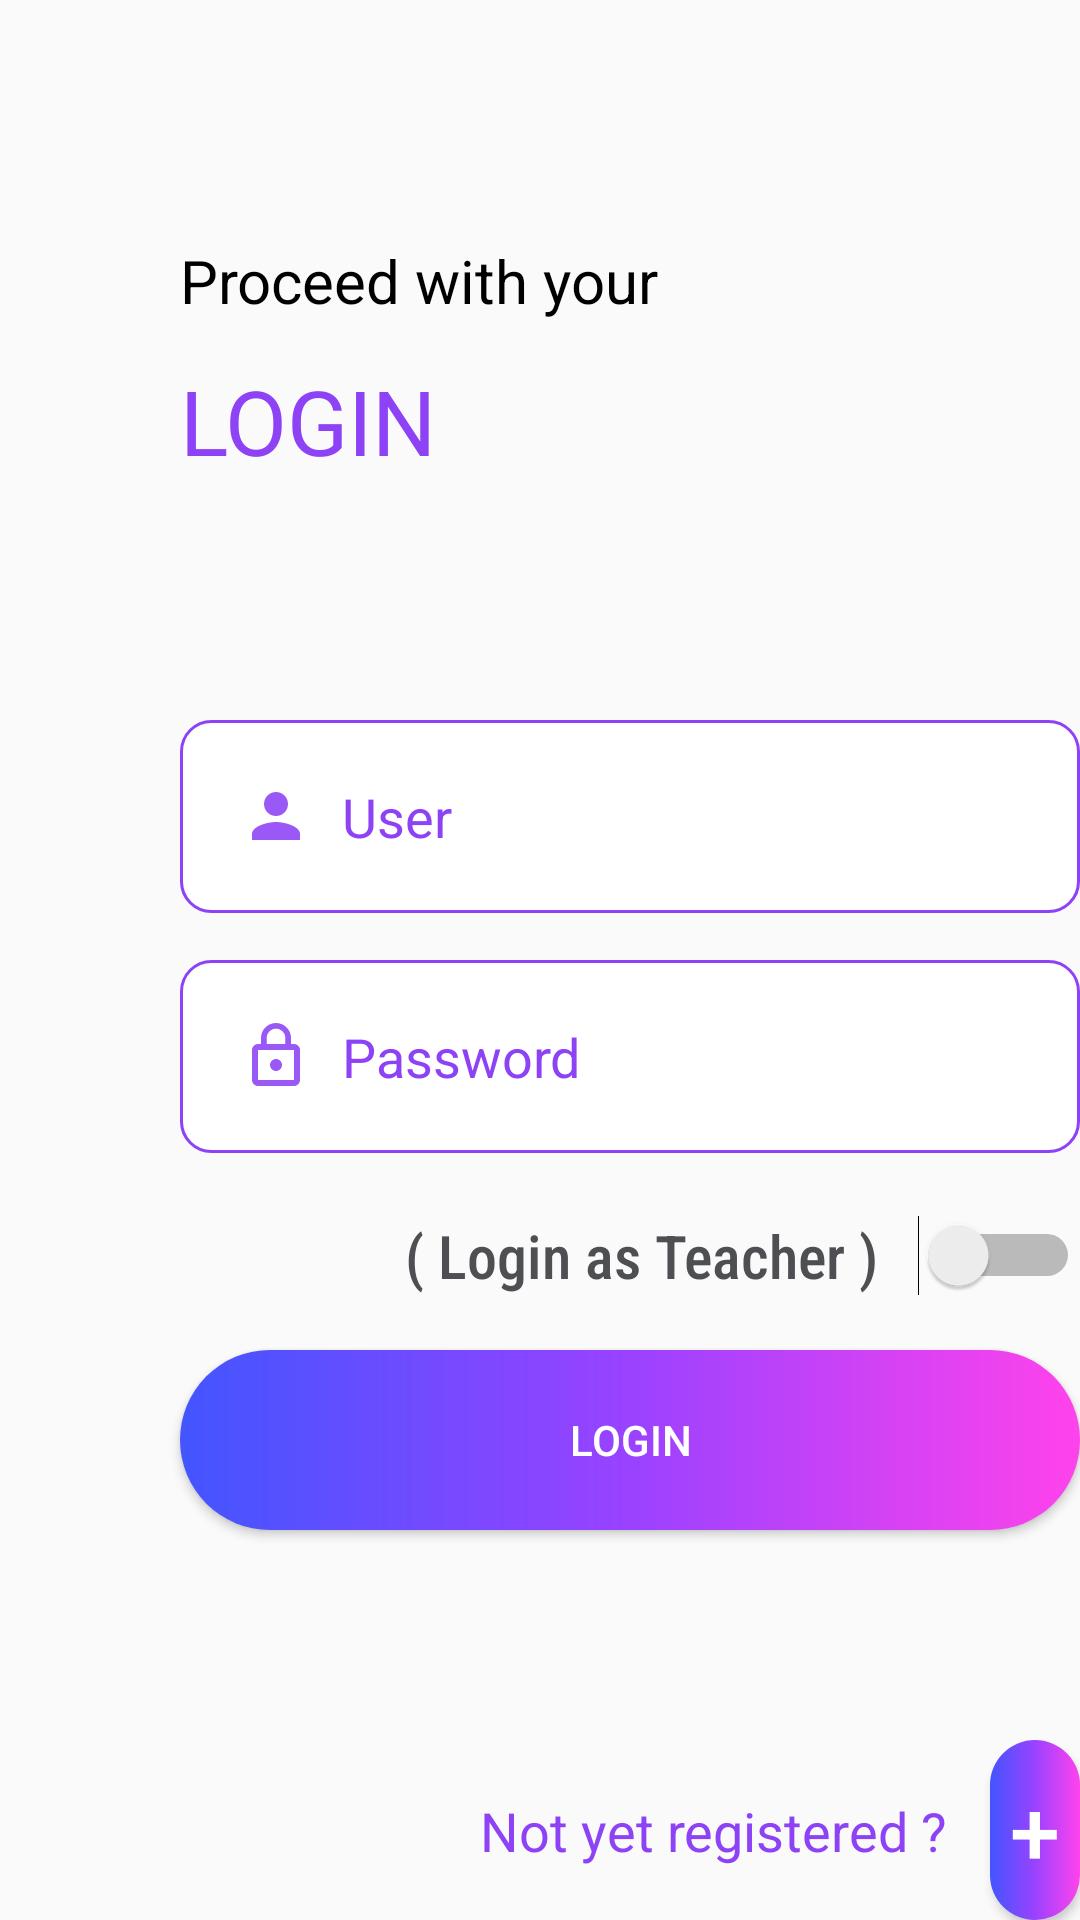

Write the Android layout XML for this screen, with the resource values it uses.
<!-- AndroidManifest.xml: application theme AppTheme -->
<!-- res/layout/login_activity.xml -->
<?xml version="1.0" encoding="utf-8"?>
<RelativeLayout xmlns:android="http://schemas.android.com/apk/res/android"
    xmlns:app="http://schemas.android.com/apk/res-auto"
    xmlns:tools="http://schemas.android.com/tools"
    android:layout_width="match_parent"
    android:layout_height="match_parent"
    tools:context=".Activities.Login">

    <TextView
        android:id="@+id/textView"
        android:layout_width="wrap_content"
        android:layout_height="49dp"
        android:layout_marginLeft="60dp"
        android:layout_marginTop="80dp"
        android:text="Proceed with your"
        android:textColor="#000"
        android:textSize="20dp" />

    <TextView
        android:id="@+id/textVie"
        android:layout_width="wrap_content"
        android:layout_height="49dp"
        android:layout_marginLeft="60dp"
        android:layout_marginTop="120dp"
        android:text="LOGIN"
        android:textColor="#8d42f5"
        android:textSize="30dp" />

    <EditText
        android:id="@+id/Username_login"
        android:layout_width="300dp"
        android:layout_height="wrap_content"
        android:layout_marginLeft="60dp"
        android:layout_marginTop="240dp"
        android:background="@drawable/edit"
        android:drawableLeft="@drawable/ic_person"
        android:drawablePadding="10dp"
        android:hint="User"
        android:inputType="textEmailAddress"
        android:padding="20dp"
        android:textColorHint="#8d42f5"
        tools:ignore="HardcodedText" />

    <EditText
        android:id="@+id/password_login"
        android:layout_width="300dp"
        android:layout_height="wrap_content"
        android:layout_marginLeft="60dp"
        android:layout_marginTop="320dp"
        android:background="@drawable/edit"
        android:drawableLeft="@drawable/ic_lock_outline_black_24dp"
        android:drawablePadding="10dp"
        android:hint="Password"
        android:inputType="textPassword"
        android:padding="20dp"
        android:textColorHint="#8d42f5"
        tools:ignore="HardcodedText" />

    <Switch
        android:id="@+id/Login_switch"
        android:layout_width="60dp"
        android:layout_height="20dp"
        android:layout_marginLeft="300dp"
        android:layout_marginTop="405dp" />

    <TextView
        android:layout_width="wrap_content"
        android:layout_height="wrap_content"
        android:layout_marginLeft="135dp"
        android:layout_marginTop="405dp"
        android:fontFamily="sans-serif-condensed-medium"
        android:text="( Login as Teacher )"
        android:textColor="#4e4f52"
        android:textSize="20dp" />

    <Button
        android:id="@+id/login_button"
        android:layout_width="300dp"
        android:layout_height="60dp"
        android:layout_marginLeft="60dp"
        android:layout_marginTop="450dp"
        android:background="@drawable/button"
        android:onClick="moveToLocationActivity"
        android:text="Login"
        android:textColor="#fff" />

    <Button
        android:id="@+id/register_button"
        android:layout_width="60dp"
        android:layout_height="60dp"
        android:layout_marginLeft="330dp"
        android:layout_marginTop="580dp"
        android:background="@drawable/button"
        android:onClick="moveToRegistrationActivity"
        android:text="+"
        android:textColor="#fff"
        android:textSize="30dp" />

    <TextView
        android:id="@+id/textVi"
        android:layout_width="wrap_content"
        android:layout_height="49dp"
        android:layout_marginLeft="160dp"
        android:layout_marginTop="598dp"
        android:text="Not yet registered ?"
        android:textColor="#8d42f5"
        android:textSize="18dp" />


</RelativeLayout>
<!-- resources referenced by this layout -->
<resources>
  <!-- drawable button (drawable) -->
  <?xml version="1.0" encoding="utf-8"?>
  <shape xmlns:android="http://schemas.android.com/apk/res/android">
      <corners android:radius="100dp"/>
      <gradient android:startColor="#4255ff"
          android:centerColor="#9a42ff"
          android:endColor="#ff42ec"/>
  </shape>
  <!-- drawable edit (drawable) -->
  <?xml version="1.0" encoding="utf-8"?>
  <shape xmlns:android="http://schemas.android.com/apk/res/android">
      <solid android:color="#fff"/>
          <stroke android:color="#8d42f5"/>
      <stroke android:width="1dp"/>
      <corners android:radius="10dp"/>
  </shape>
  <!-- drawable ic_lock_outline_black_24dp (drawable) -->
  <vector android:height="24dp" android:tint="#9A59F6"
      android:viewportHeight="24.0" android:viewportWidth="24.0"
      android:width="24dp" xmlns:android="http://schemas.android.com/apk/res/android">
      <path android:fillColor="#FF000000" android:pathData="M12,17c1.1,0 2,-0.9 2,-2s-0.9,-2 -2,-2 -2,0.9 -2,2 0.9,2 2,2zM18,8h-1L17,6c0,-2.76 -2.24,-5 -5,-5S7,3.24 7,6v2L6,8c-1.1,0 -2,0.9 -2,2v10c0,1.1 0.9,2 2,2h12c1.1,0 2,-0.9 2,-2L20,10c0,-1.1 -0.9,-2 -2,-2zM8.9,6c0,-1.71 1.39,-3.1 3.1,-3.1s3.1,1.39 3.1,3.1v2L8.9,8L8.9,6zM18,20L6,20L6,10h12v10z"/>
  </vector>
  <!-- drawable ic_person (drawable) -->
  <vector android:height="24dp" android:tint="#9A59F6"
      android:viewportHeight="24.0" android:viewportWidth="24.0"
      android:width="24dp" xmlns:android="http://schemas.android.com/apk/res/android">
      <path android:fillColor="#FF000000" android:pathData="M12,12c2.21,0 4,-1.79 4,-4s-1.79,-4 -4,-4 -4,1.79 -4,4 1.79,4 4,4zM12,14c-2.67,0 -8,1.34 -8,4v2h16v-2c0,-2.66 -5.33,-4 -8,-4z"/>
  </vector>
  <style name="AppTheme" parent="Theme.AppCompat.Light.NoActionBar">
          
          <item name="colorPrimary">#8d42f5</item>
          <item name="colorPrimaryDark">#8d42f5</item>
          <item name="colorAccent">#8d42f5</item>
      </style>
</resources>
